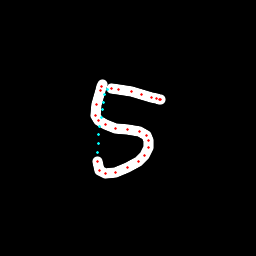

Data behind this chart, as committed beside it:
x, y, hover, eod
102.3, 84.52, 0.0, 0.0
101.6, 86.09, 0.0, 0.0
100.6, 90.65, 0.0, 0.0
96.46, 104.9, 0.0, 0.0
95.72, 115.3, 0.0, 0.0
98.39, 120.2, 0.0, 0.0
105.3, 124.8, 0.0, 0.0
115.9, 128, 0.0, 0.0
127.8, 129.6, 0.0, 0.0
139.6, 131.9, 0.0, 0.0
146.4, 135.4, 0.0, 0.0
149, 140.8, 0.0, 0.0
148.2, 147.8, 0.0, 0.0
144.9, 155.2, 0.0, 0.0
138.5, 161.2, 0.0, 0.0
127.5, 167.6, 0.0, 0.0
115.3, 172.8, 0.0, 0.0
105.5, 173.4, 0.0, 0.0
99.9, 170.4, 0.0, 0.0
97.28, 161.8, 0.0, 0.0
97.46, 152.1, 1.0, 0.0
98.14, 143.3, 1.0, 0.0
98.91, 134.6, 1.0, 0.0
99.92, 126.1, 1.0, 0.0
101, 117.9, 1.0, 0.0
102.3, 109.9, 1.0, 0.0
103.5, 102.1, 1.0, 0.0
104.8, 94.48, 1.0, 0.0
107.1, 89.42, 1.0, 0.0
111.1, 88.67, 0.0, 0.0
118.6, 89.23, 0.0, 0.0
131.3, 91.64, 0.0, 0.0
141.8, 94.35, 0.0, 0.0
151.4, 97.33, 0.0, 0.0
156.5, 98.61, 0.0, 0.0
159.8, 99.13, 0.0, 0.0
160.3, 99.42, 0.0, 1.0
